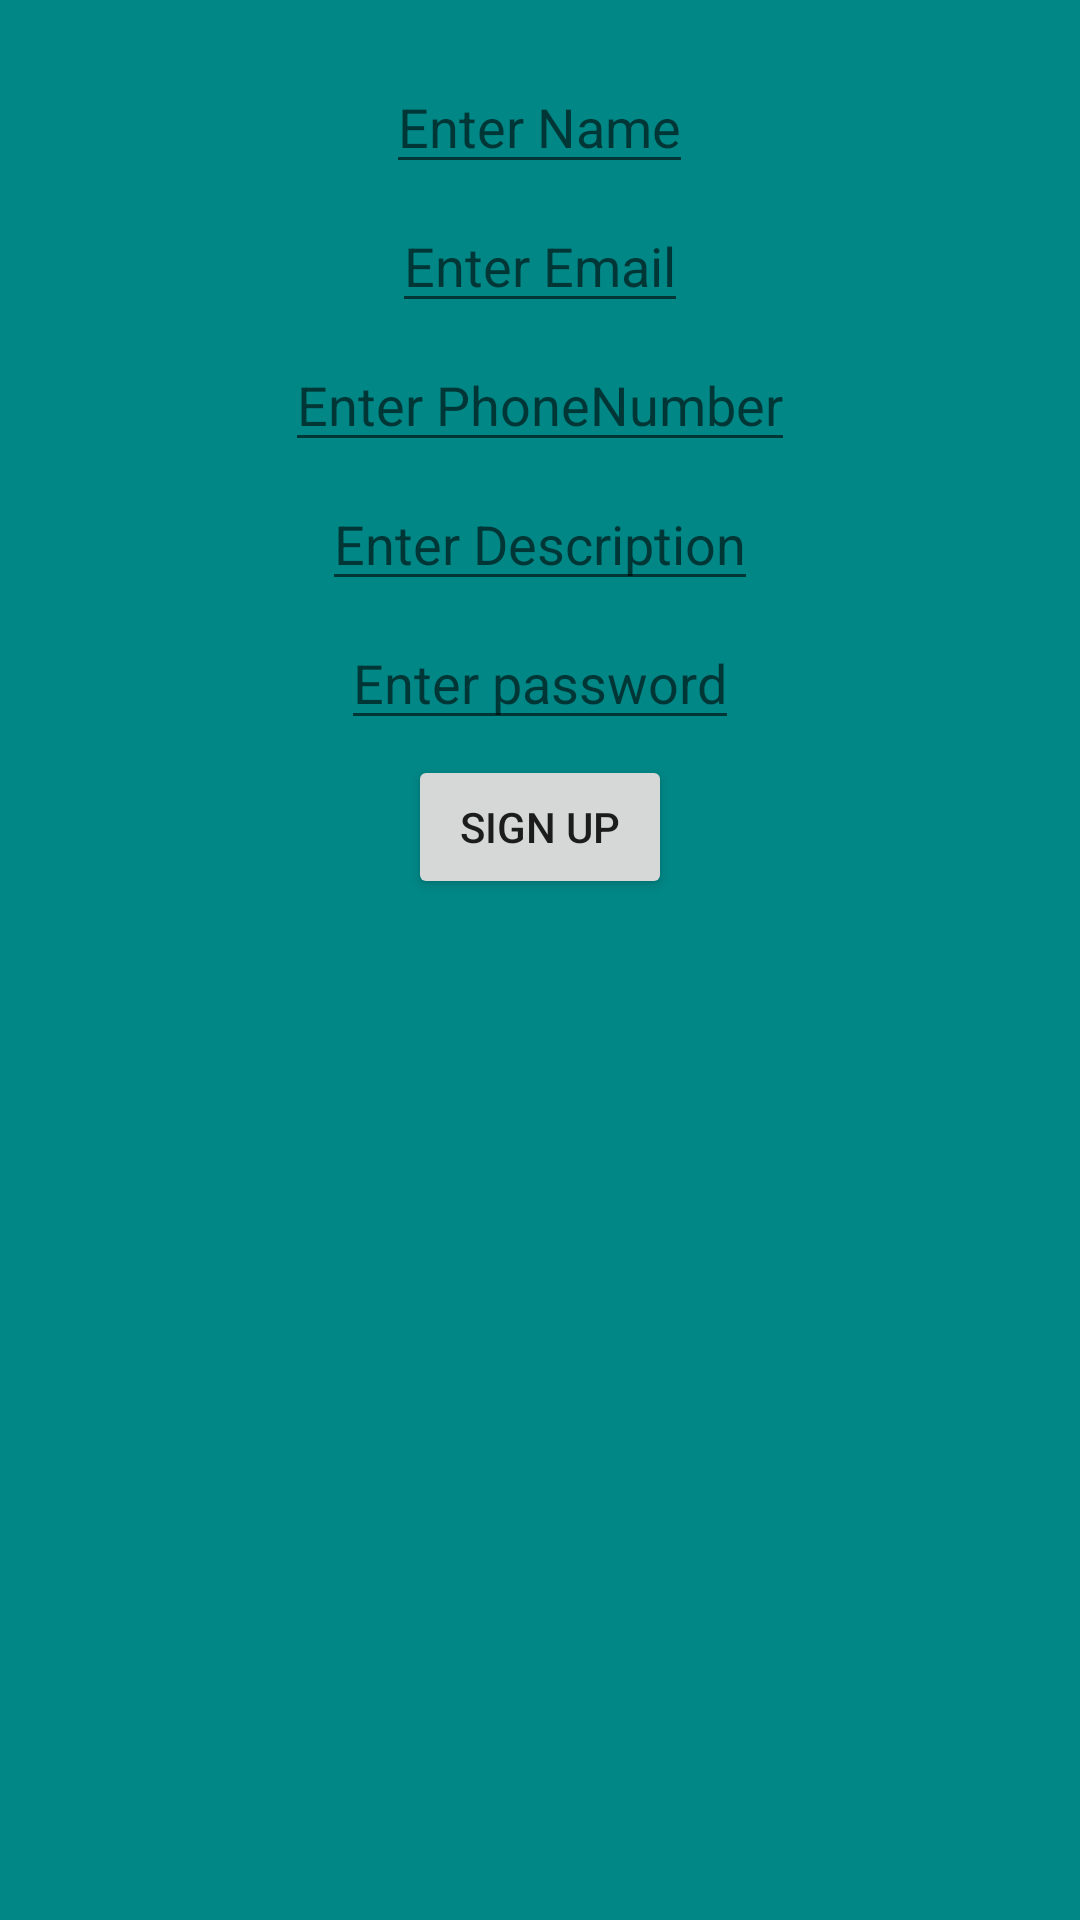

Android layout source for this screen:
<!-- AndroidManifest.xml: application theme Theme.Firebase_Application -->
<!-- res/layout/fragment_sign_up.xml -->
<?xml version="1.0" encoding="utf-8"?>
<FrameLayout xmlns:android="http://schemas.android.com/apk/res/android"
    xmlns:tools="http://schemas.android.com/tools"
    android:layout_width="match_parent"
    android:layout_height="match_parent"
    android:background="@color/teal_700"
    tools:context=".SignUp">

    <RelativeLayout
        android:layout_width="match_parent"
        android:layout_height="match_parent"
        android:padding="20dp">
        <EditText
            android:id="@+id/signUp_Username_EditText"
            android:layout_width="wrap_content"
            android:layout_height="wrap_content"
            android:hint="Enter Name"
            android:layout_centerHorizontal="true"/>
        <EditText
            android:id="@+id/signUp_UserEmail_EditText"
            android:layout_width="wrap_content"
            android:layout_height="wrap_content"
            android:layout_marginTop="5dp"
            android:hint="Enter Email"
            android:layout_centerHorizontal="true"
            android:layout_below="@+id/signUp_Username_EditText"/>
        <EditText
            android:id="@+id/user_Phone_EditText"
            android:layout_width="wrap_content"
            android:layout_height="wrap_content"
            android:inputType="number"
            android:hint="Enter PhoneNumber"
            android:layout_centerHorizontal="true"
            android:layout_marginTop="5dp"
            android:layout_below="@+id/signUp_UserEmail_EditText"/>
        <EditText
            android:id="@+id/user_Description_EditText"
            android:layout_width="wrap_content"
            android:layout_height="wrap_content"
            android:hint="Enter Description"
            android:layout_marginTop="5dp"
            android:layout_centerHorizontal="true"
            android:layout_below="@+id/user_Phone_EditText"/>
        <EditText
            android:id="@+id/user_password"
            android:layout_width="wrap_content"
            android:layout_height="wrap_content"
            android:hint="Enter password"
            android:layout_marginTop="5dp"
            android:layout_centerHorizontal="true"
            android:layout_below="@+id/user_Description_EditText"/>
        <Button
            android:id="@+id/SignUp_Button"
            android:layout_width="wrap_content"
            android:layout_height="wrap_content"
            android:text="Sign Up"
            android:layout_marginTop="5dp"
            android:layout_centerHorizontal="true"
            android:layout_below="@id/user_password"/>

    </RelativeLayout>

</FrameLayout>
<!-- resources referenced by this layout -->
<resources>
  <style name="Theme.Firebase_Application" parent="Theme.MaterialComponents.DayNight.DarkActionBar">
          
          <item name="colorPrimary">@color/purple_500</item>
          <item name="colorPrimaryVariant">@color/purple_700</item>
          <item name="colorOnPrimary">@color/white</item>
          
          <item name="colorSecondary">@color/teal_200</item>
          <item name="colorSecondaryVariant">@color/teal_700</item>
          <item name="colorOnSecondary">@color/black</item>
          
          <item name="android:statusBarColor" tools:targetApi="l">?attr/colorPrimaryVariant</item>
          
      </style>
  <!-- not gathered from this repository: default colours our renderer supplied (Android Studio template values) -->
  <color name="purple_500">#FF6200EE</color>
  <color name="purple_700">#FF3700B3</color>
  <color name="teal_200">#FF03DAC5</color>
  <color name="teal_700">#FF018786</color>
  <color name="black">#FF000000</color>
  <color name="white">#FFFFFFFF</color>
</resources>
